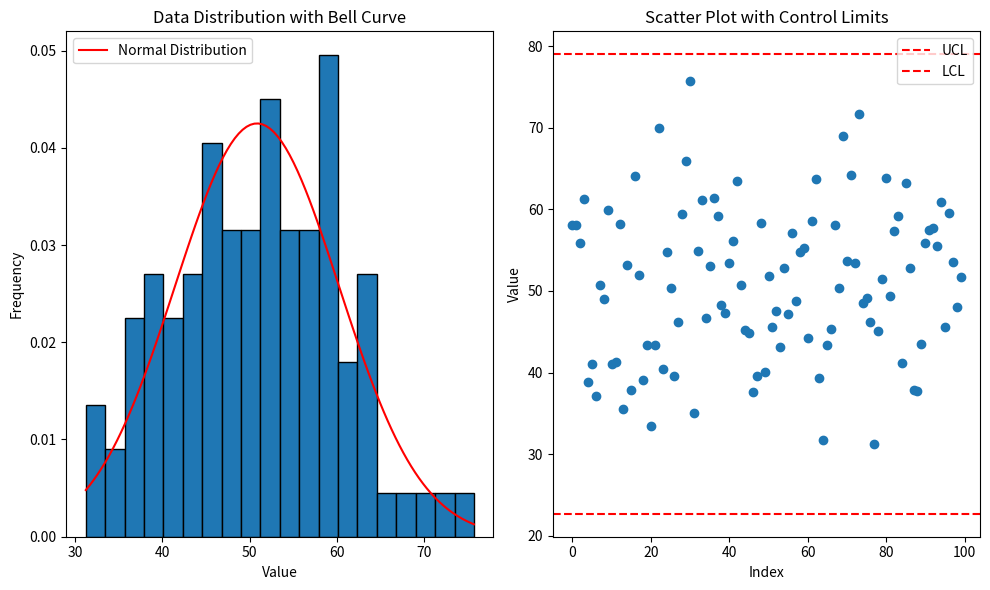

Recreate this plot in Python.
import numpy as np
import pandas as pd
from scipy import stats
import matplotlib.pyplot as plt

# Function to generate sample data (replace with your actual data)
def generate_data(n=100, mean=50, std=10):
  return np.random.normal(mean, std, n)

# Generate sample data
data = generate_data()

# Calculate statistics
mean = np.mean(data)
std_dev = np.std(data)
kurtosis = stats.kurtosis(data)

# Calculate control limits (assuming 3-sigma limits)
upper_control_limit = mean + 3 * std_dev
lower_control_limit = mean - 3 * std_dev

# Create pandas DataFrame
df = pd.DataFrame({'Value': data})

# Plot 1: Bell Curve with Bar Chart (same as before)
plt.figure(figsize=(10, 6))
plt.subplot(1, 2, 1)
plt.hist(data, bins=20, edgecolor='black', density=True)
plt.title("Data Distribution with Bell Curve")
plt.xlabel("Value")
plt.ylabel("Frequency")

# Overlay a normal distribution curve
x = np.linspace(min(data), max(data), 100)
y = stats.norm.pdf(x, mean, std_dev)
plt.plot(x, y, 'r-', label='Normal Distribution')
plt.legend()

# Plot 2: Scatter Plot with Control Limits
plt.subplot(1, 2, 2)
plt.scatter(df.index, df['Value'], marker='o')
plt.axhline(upper_control_limit, color='r', linestyle='--', label='UCL')
plt.axhline(lower_control_limit, color='r', linestyle='--', label='LCL')
plt.title("Scatter Plot with Control Limits")
plt.xlabel("Index")
plt.ylabel("Value")
plt.legend()

# Print summary statistics
print("Dataset Summary:")
print(f"Mean: {mean:.2f}")
print(f"Standard Deviation: {std_dev:.2f}")
print(f"Kurtosis: {kurtosis:.2f}")

plt.tight_layout()
plt.show()